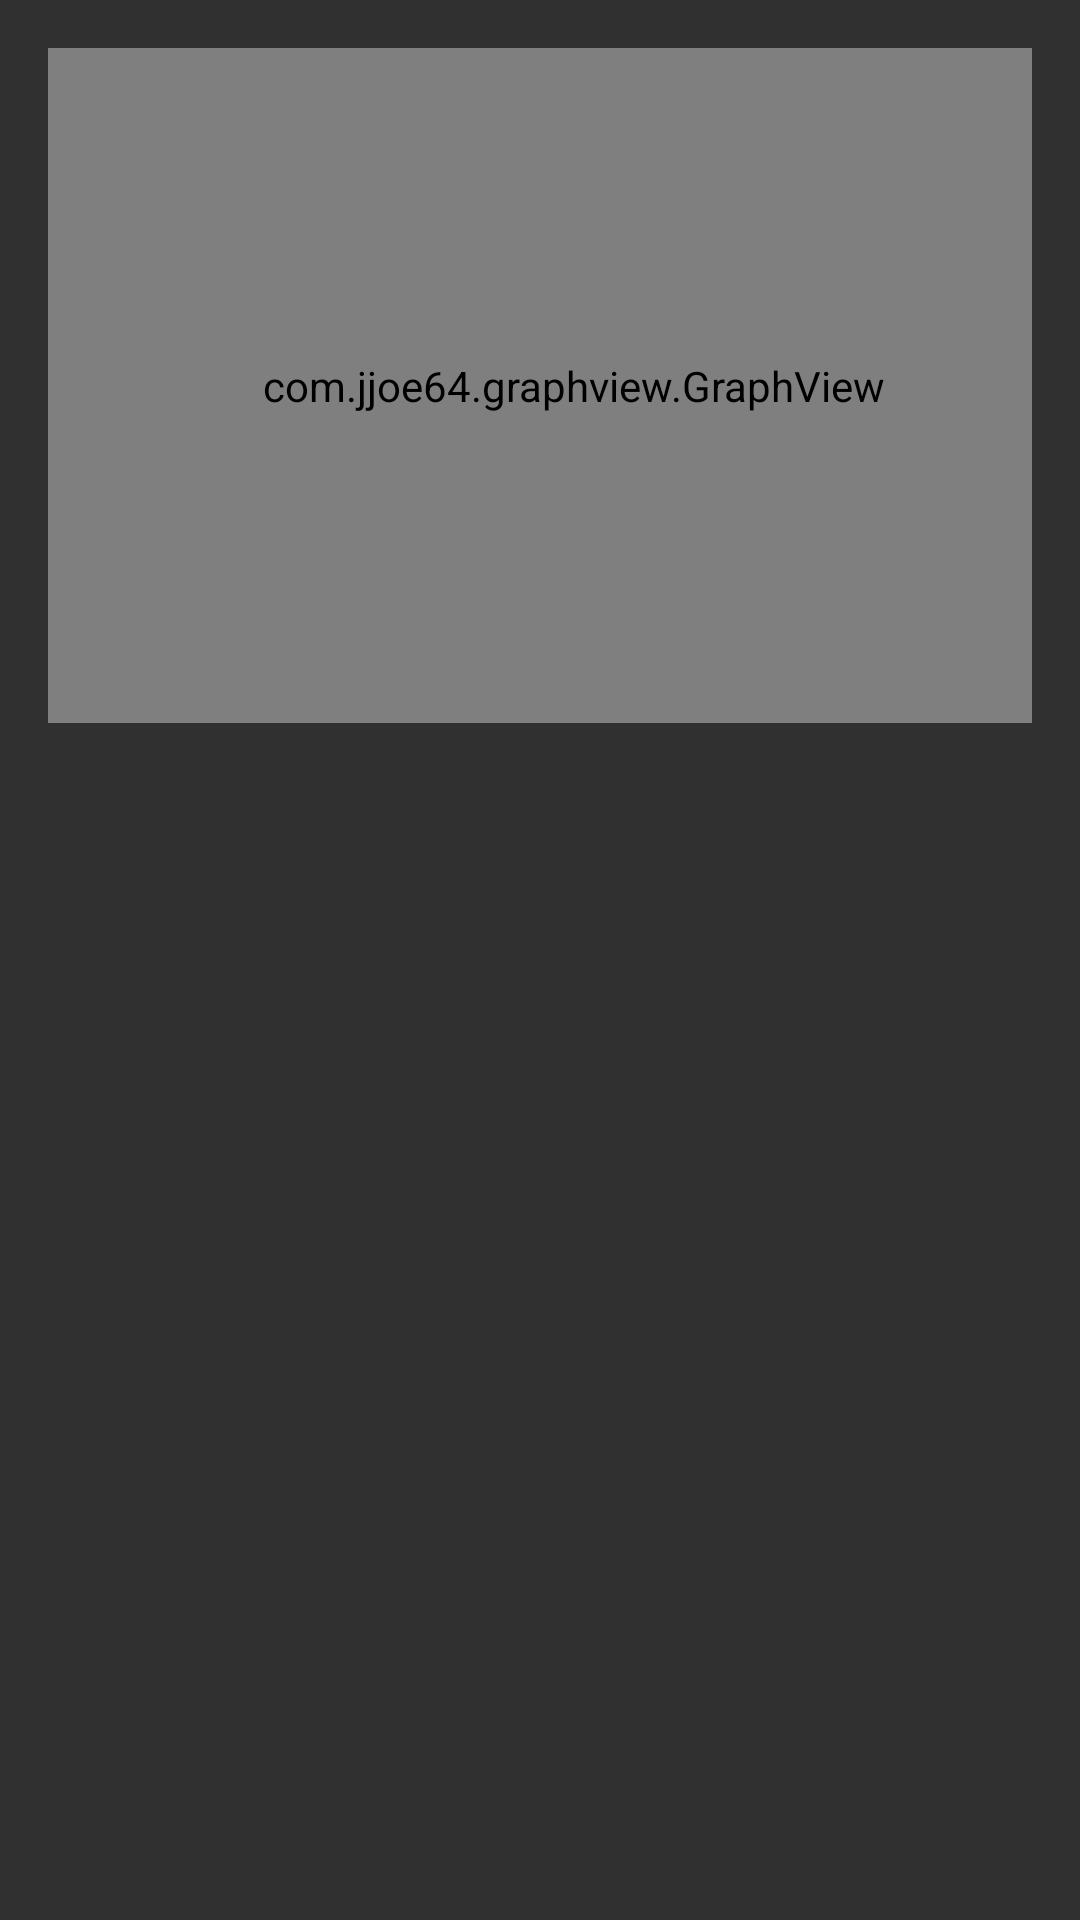

The Android layout XML behind this screen, and the referenced resources:
<!-- AndroidManifest.xml: application theme AppTheme -->
<!-- res/layout/fragment_detail_view.xml -->
<RelativeLayout xmlns:android="http://schemas.android.com/apk/res/android"
                xmlns:app="http://schemas.android.com/apk/res-auto"
                xmlns:tools="http://schemas.android.com/tools"
                android:layout_width="match_parent"
                android:layout_height="match_parent"
                android:paddingBottom="@dimen/activity_vertical_margin"
                android:paddingLeft="@dimen/activity_horizontal_margin"
                android:paddingRight="@dimen/activity_horizontal_margin"
                android:paddingTop="@dimen/activity_vertical_margin"
                tools:context="com.sam_chordas.android.stockhawk.ui.DetailViewFragment">

  <LinearLayout
    android:layout_width="match_parent"
    android:layout_height="match_parent"
    android:orientation="vertical"
    android:showDividers="middle">

    <com.jjoe64.graphview.GraphView
      android:id="@+id/graph"
      android:layout_width="350dp"
      android:layout_height="225dp"/>

    <Space
      android:layout_width="1dp"
      android:layout_height="30dp"/>
    <LinearLayout
      android:id="@+id/one_year"
      android:layout_width="match_parent"
      android:layout_height="wrap_content"
      android:layout_below="@+id/graph"
      android:gravity="center"
      android:orientation="horizontal">

      <TextView
        android:id="@+id/oneYrTarget"
        android:layout_width="wrap_content"
        android:layout_height="wrap_content"
        android:gravity="center"/>

      <LinearLayout
        android:layout_width="0dp"
        android:layout_height="wrap_content"
        android:layout_weight="1"
        android:gravity="right"
        >

        <TextView
          android:id="@+id/oneYrTargetPrice"
          style="@style/BidPriceTextStyle"
          android:layout_width="wrap_content"
          android:layout_height="wrap_content"
          android:paddingRight="10sp"
          />
      </LinearLayout>
    </LinearLayout>
    <Space
      android:layout_width="1dp"
      android:layout_height="30dp"/>
    <LinearLayout
      android:id="@+id/EPSCurrent"
      android:layout_width="match_parent"
      android:layout_height="wrap_content"
      android:layout_below="@+id/one_year"
      android:orientation="horizontal">

      <TextView
        android:id="@+id/EPSEstimateCurrentYear"
        android:layout_width="wrap_content"
        android:layout_height="wrap_content"/>

      <LinearLayout
        android:layout_width="0dp"
        android:layout_height="wrap_content"
        android:layout_weight="1"
        android:gravity="right"
        >

        <TextView
          android:id="@+id/EPSEstimateCurrentYearPrice"
          style="@style/BidPriceTextStyle"
          android:layout_width="wrap_content"
          android:layout_height="wrap_content"
          android:paddingRight="10sp"
          />

        <TextView
          android:id="@+id/EPSEstimateCurrentYearPercent"
          style="@style/PercentChangeTextStyle"
          android:layout_width="wrap_content"
          android:layout_height="wrap_content"
          android:background="@drawable/percent_change_pill"
          android:paddingLeft="3dp"
          android:paddingRight="3dp"
          />
      </LinearLayout>

    </LinearLayout>
    <Space
      android:layout_width="1dp"
      android:layout_height="30dp"/>
    <LinearLayout
      android:layout_width="match_parent"
      android:layout_height="wrap_content"
      android:layout_below="@+id/EPSCurrent"
      android:orientation="vertical">

      <TextView
        android:id="@+id/EPSEstimateNextYear"
        android:layout_width="wrap_content"
        android:layout_height="wrap_content"/>

      <LinearLayout
        android:layout_width="match_parent"
        android:layout_height="wrap_content"
        android:layout_weight="1"
        android:gravity="right"
        >

        <TextView
          android:id="@+id/EPSEstimateNextYearPrice"
          style="@style/BidPriceTextStyle"
          android:layout_width="wrap_content"
          android:layout_height="wrap_content"
          android:paddingRight="10sp"
          />

        <TextView
          android:id="@+id/EPSEstimateNextYearPercent"
          style="@style/PercentChangeTextStyle"
          android:layout_width="wrap_content"
          android:layout_height="wrap_content"
          android:background="@drawable/percent_change_pill"
          android:paddingLeft="3dp"
          android:paddingRight="3dp"
          />
      </LinearLayout>
    </LinearLayout>
  </LinearLayout>
</RelativeLayout>
<!-- resources referenced by this layout -->
<resources>
  <dimen name="activity_horizontal_margin">16dp</dimen>
  <dimen name="activity_vertical_margin">16dp</dimen>
  <style name="BidPriceTextStyle">
          <item name="android:textSize">16sp</item>
      </style>
  <style name="PercentChangeTextStyle">
          <item name="android:textSize">17sp</item>
          <item name="android:textColor">#FFF</item>
          <item name="android:textStyle">bold</item>
      </style>
  <style name="AppTheme" parent="Theme.AppCompat">
          <item name="colorPrimary">@color/material_blue_500</item>
          <item name="colorPrimaryDark">@color/material_blue_700</item>
          
      </style>
</resources>
